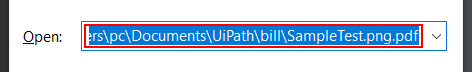
Workflow: Second

Step 1: click in window 'Run' (explorer.exe)

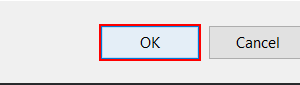
Step 2: click in window 'Run' (explorer.exe)

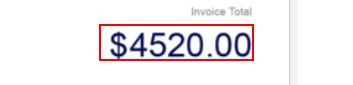
Step 3: get-text from 'chrome.exe Chrome' in window 'SampleTest.png.pdf' (chrome.exe)

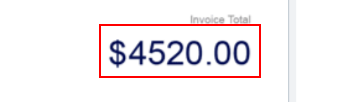
Step 4: get-text from 'msedge.exe Untitled' in window 'SampleTest.png.pdf' (chrome.exe)